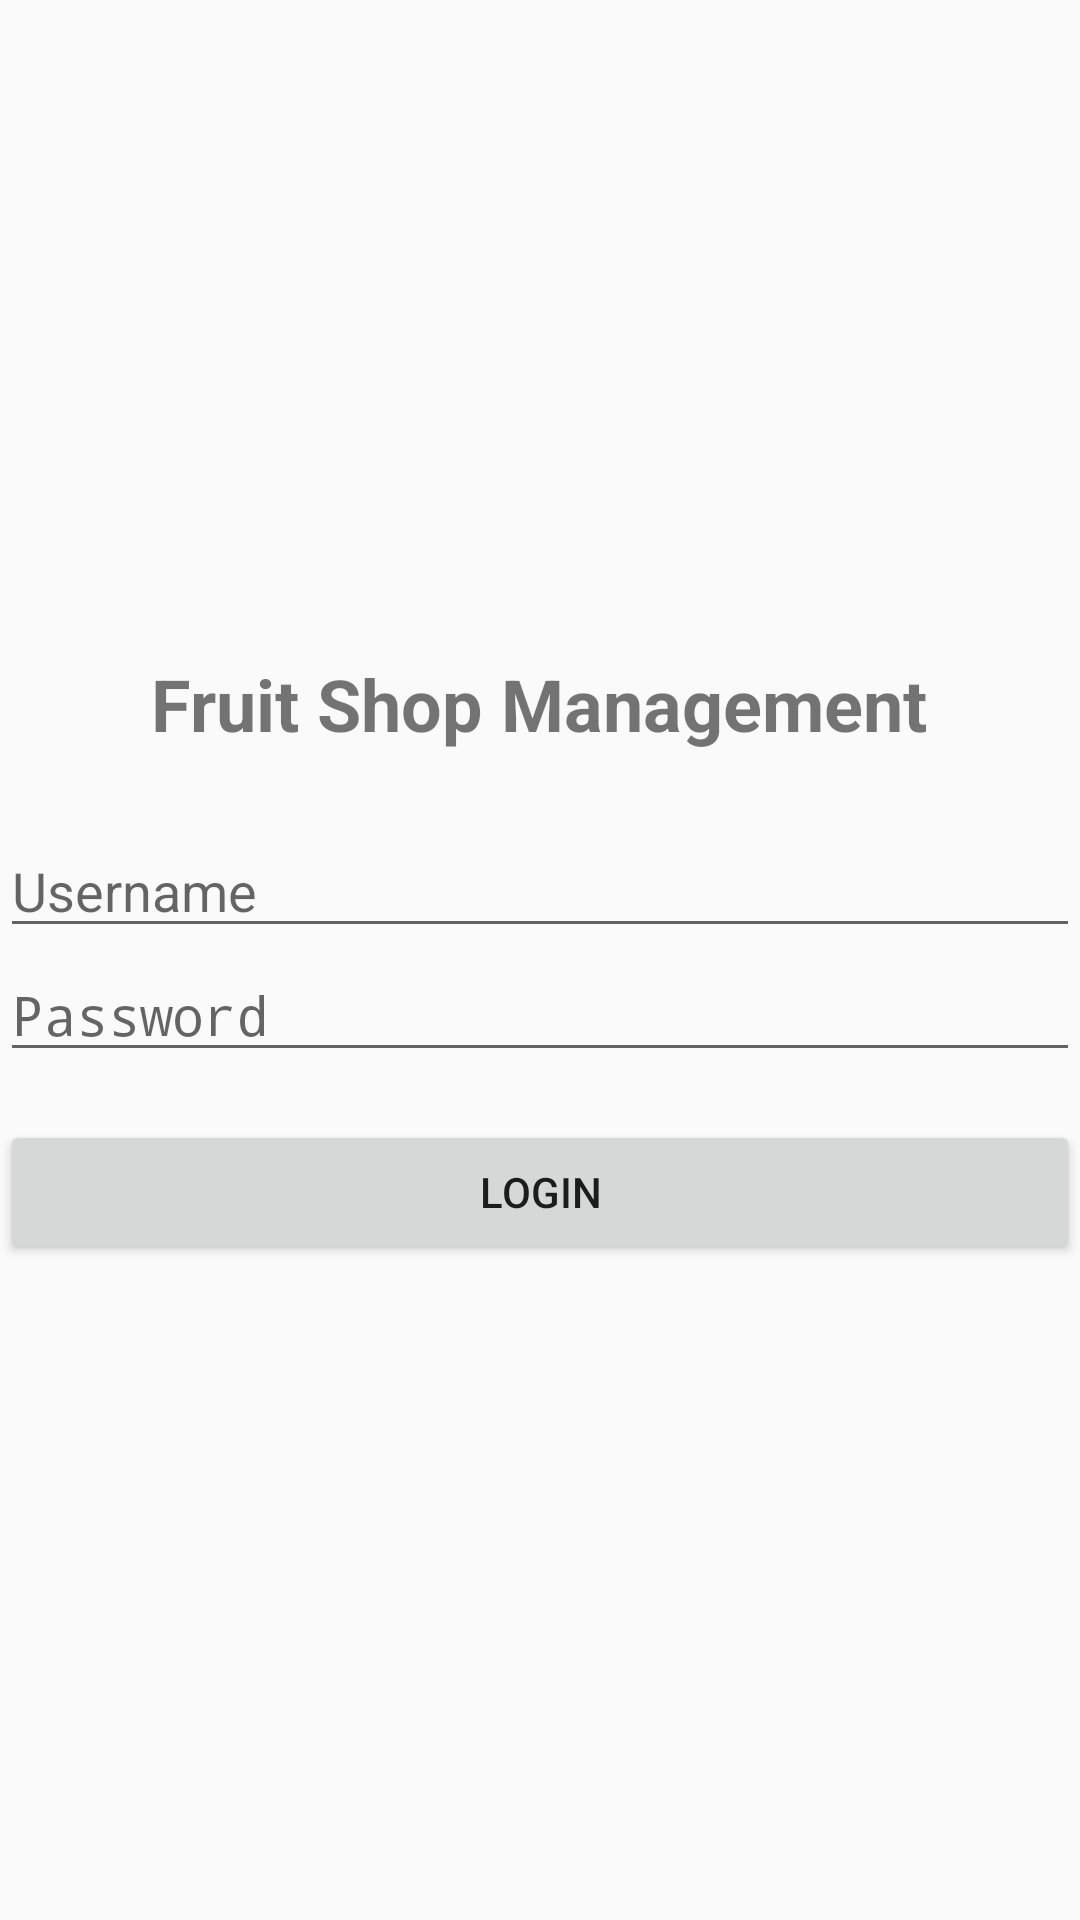

Layout XML and referenced resources for this Android screen:
<!-- AndroidManifest.xml: application theme Theme.MyApplication -->
<!-- res/layout/activity_login.xml -->
<?xml version="1.0" encoding="utf-8"?>
<LinearLayout xmlns:android="http://schemas.android.com/apk/res/android"
    android:layout_width="match_parent"
    android:layout_height="match_parent"
    android:fitsSystemWindows="true"
    android:gravity="center"
    android:orientation="vertical"
    android:layout_margin="24dp">

    <TextView
        android:layout_width="wrap_content"
        android:layout_height="wrap_content"
        android:layout_marginBottom="24dp"
        android:text="@string/app_name"
        android:textSize="24sp"
        android:textStyle="bold" />

    <EditText
        android:id="@+id/edtUser"
        android:layout_width="match_parent"
        android:layout_height="wrap_content"
        android:hint="Username"
        android:inputType="text" />

    <EditText
        android:id="@+id/edtPass"
        android:layout_width="match_parent"
        android:layout_height="wrap_content"
        android:hint="Password"
        android:inputType="textPassword" />

    <Button
        android:id="@+id/btnLogin"
        android:layout_width="match_parent"
        android:layout_height="wrap_content"
        android:layout_marginTop="16dp"
        android:text="Login" />
</LinearLayout>
<!-- resources referenced by this layout -->
<resources>
  <string name="app_name">Fruit Shop Management</string>
  <style name="Theme.MyApplication" parent="android:Theme.Material.Light.DarkActionBar" />
</resources>
